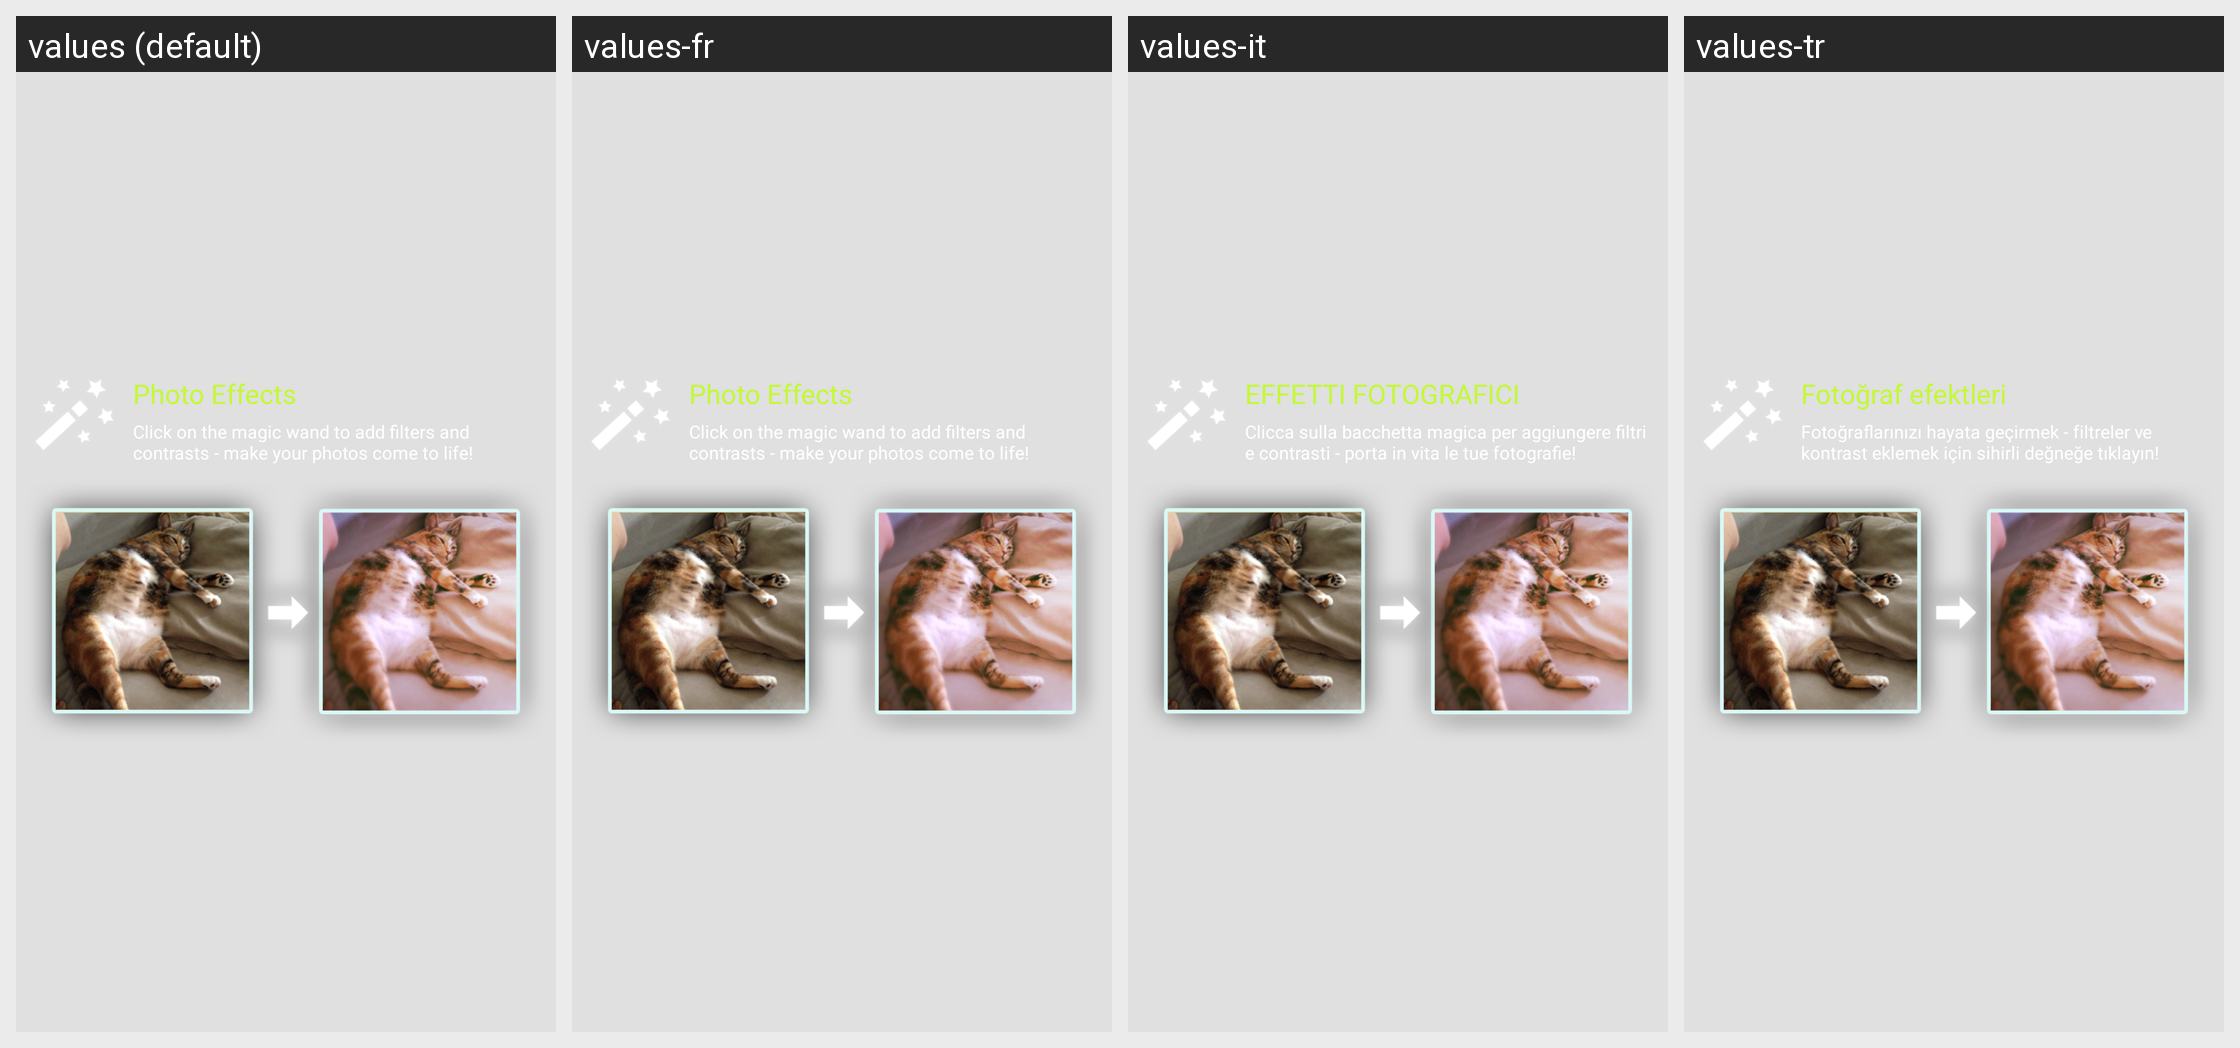

Here is an Android app screen in its default locale and in the app's own translations. Write out the translated-string differences for the strings that appear on this screen.
Android screen res/layout/view_showcase_effect.xml rendered under 4 locales, left to right: values (default), values-fr, values-it, values-tr. Device: Nexus 5 (rendered at 1080×1920; each locale shown at half size, 540×960, under a caption strip naming it); theme NemoTheme.
Other locales in the repository, not shown: values-ar, values-da, values-de, values-es, values-in, values-iw, values-ja, values-ko, values-pl, values-pt-rBR, values-ru, values-th, values-zh, values-zh-rCN.
Strings drawn on this screen, with the default value and each locale's value (text and hints the layout hard-codes, and strings that could not be matched under every locale, appear in the picture but are not listed):

show_case_edit_title
  values: Photo Effects
  values-fr: Photo Effects
  values-it: EFFETTI FOTOGRAFICI
  values-tr: Fotoğraf efektleri

show_case_edit_desc
  values: Click on the magic wand to add filters and contrasts - make your photos come to life!
  values-fr: Click on the magic wand to add filters and contrasts - make your photos come to life!
  values-it: Clicca sulla bacchetta magica per aggiungere filtri e contrasti - porta in vita le tue fotografie!
  values-tr: Fotoğraflarınızı hayata geçirmek - filtreler ve kontrast eklemek için sihirli değneğe tıklayın!
